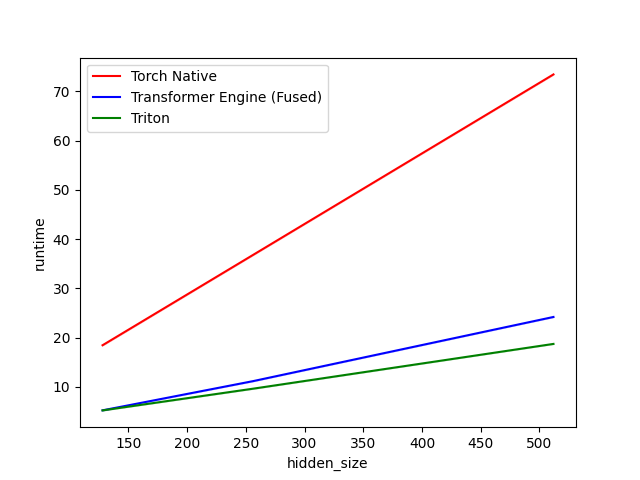

The table this chart was drawn from, first rows:
hidden_size, Torch Native, Transformer Engine (Fused), Triton
128.0, 18.4, 5.2, 5.2
256.0, 36.7, 11.1, 9.6
512.0, 73.4, 24.2, 18.7
